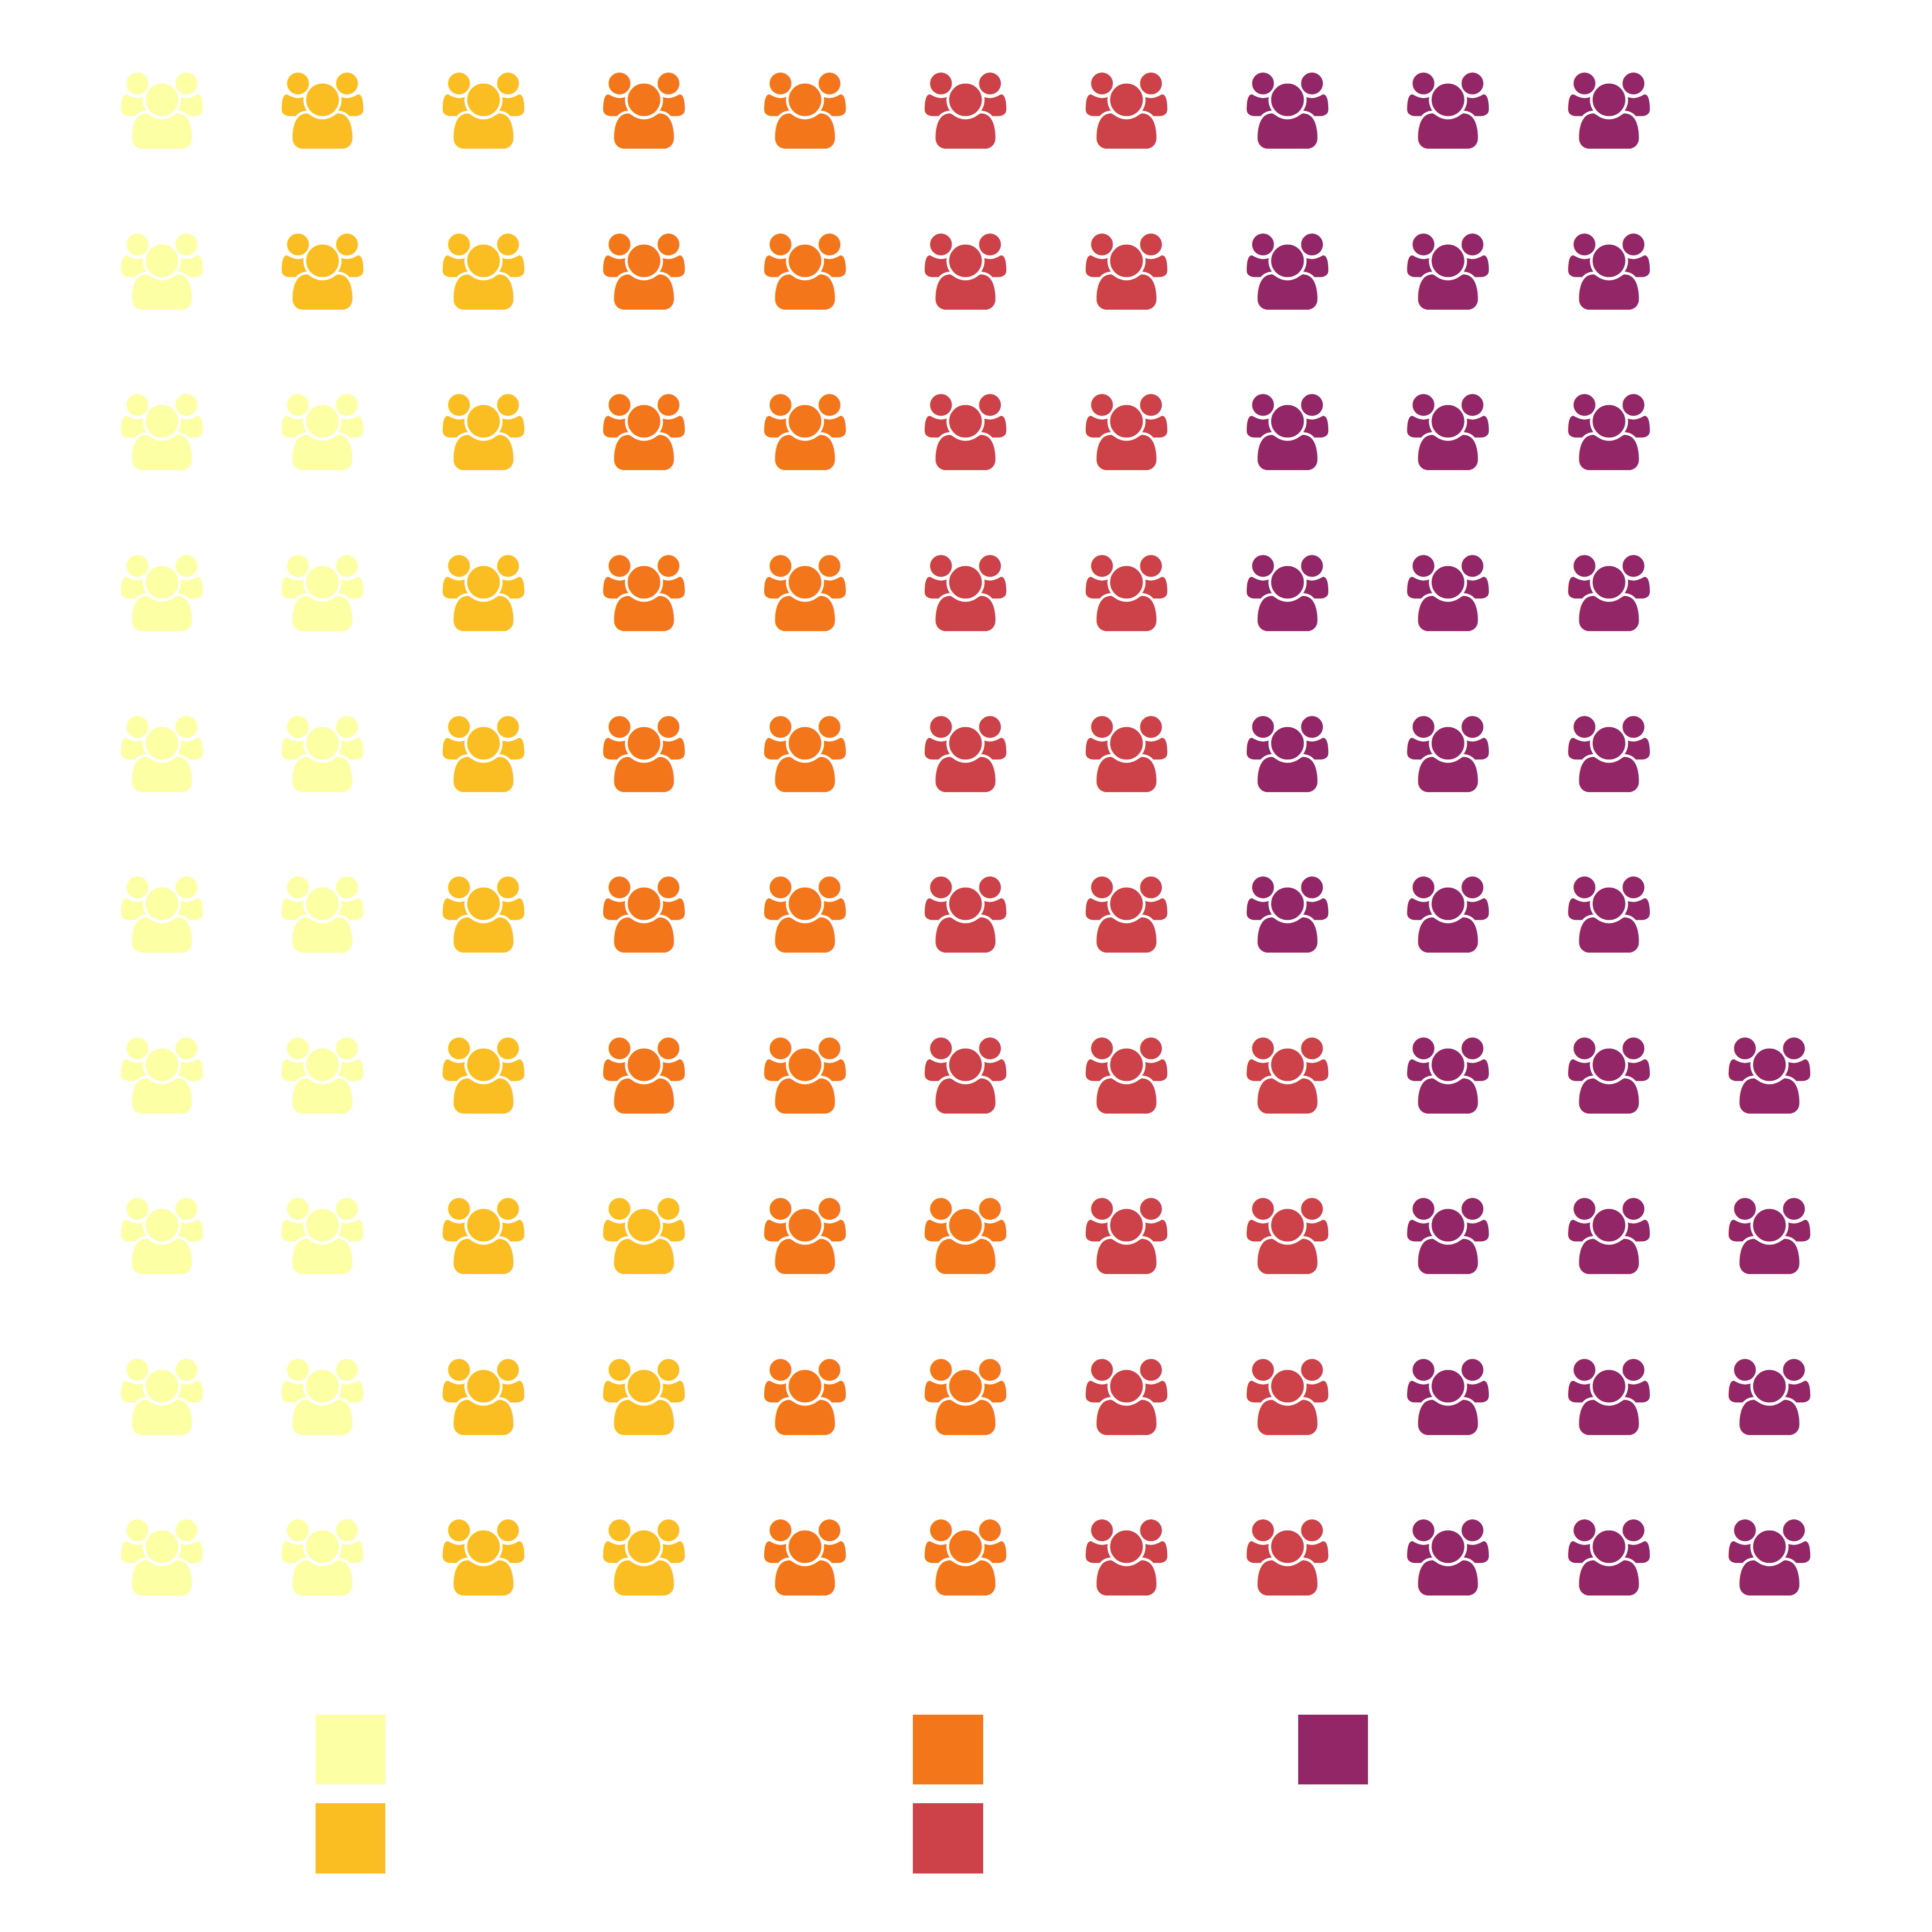

The data file committed next to this chart (first rows):
parts, vals
Clayton, 18
Ferguson-Florissant, 15
Mehlville, 20
Rockwood, 21
St. Charles, 30
